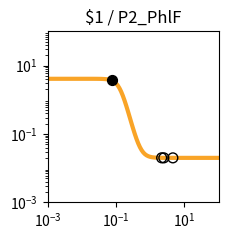

The matplotlib source for this figure: (Note: this script raises an exception after producing the figure.)
import matplotlib.pyplot as plt
import matplotlib.ticker as ticker
import numpy as np

fig, ax = plt.subplots(figsize=(2.5,2.5))

plt.xlim(1.000000e-03, 1.000000e+02)
plt.ylim(1.000000e-03, 1.000000e+02)

x = np.array([1.000000e-03,1.122018e-03,1.258925e-03,1.412538e-03,1.584893e-03,1.778279e-03,1.995262e-03,2.238721e-03,2.511886e-03,2.818383e-03,3.162278e-03,3.548134e-03,3.981072e-03,4.466836e-03,5.011872e-03,5.623413e-03,6.309573e-03,7.079458e-03,7.943282e-03,8.912509e-03,1.000000e-02,1.122018e-02,1.258925e-02,1.412538e-02,1.584893e-02,1.778279e-02,1.995262e-02,2.238721e-02,2.511886e-02,2.818383e-02,3.162278e-02,3.548134e-02,3.981072e-02,4.466836e-02,5.011872e-02,5.623413e-02,6.309573e-02,7.079458e-02,7.943282e-02,8.912509e-02,1.000000e-01,1.122018e-01,1.258925e-01,1.412538e-01,1.584893e-01,1.778279e-01,1.995262e-01,2.238721e-01,2.511886e-01,2.818383e-01,3.162278e-01,3.548134e-01,3.981072e-01,4.466836e-01,5.011872e-01,5.623413e-01,6.309573e-01,7.079458e-01,7.943282e-01,8.912509e-01,1.000000e+00,1.122018e+00,1.258925e+00,1.412538e+00,1.584893e+00,1.778279e+00,1.995262e+00,2.238721e+00,2.511886e+00,2.818383e+00,3.162278e+00,3.548134e+00,3.981072e+00,4.466836e+00,5.011872e+00,5.623413e+00,6.309573e+00,7.079458e+00,7.943282e+00,8.912509e+00,1.000000e+01,1.122018e+01,1.258925e+01,1.412538e+01,1.584893e+01,1.778279e+01,1.995262e+01,2.238721e+01,2.511886e+01,2.818383e+01,3.162278e+01,3.548134e+01,3.981072e+01,4.466836e+01,5.011872e+01,5.623413e+01,6.309573e+01,7.079458e+01,7.943282e+01,8.912509e+01,1.000000e+02,])
y = np.array([4.100000e+00,4.100000e+00,4.100000e+00,4.100000e+00,4.100000e+00,4.100000e+00,4.100000e+00,4.099999e+00,4.099999e+00,4.099999e+00,4.099998e+00,4.099997e+00,4.099995e+00,4.099992e+00,4.099988e+00,4.099980e+00,4.099969e+00,4.099952e+00,4.099925e+00,4.099882e+00,4.099815e+00,4.099711e+00,4.099547e+00,4.099290e+00,4.098888e+00,4.098258e+00,4.097271e+00,4.095726e+00,4.093308e+00,4.089525e+00,4.083612e+00,4.074382e+00,4.060005e+00,4.037684e+00,4.003205e+00,3.950358e+00,3.870323e+00,3.751279e+00,3.578884e+00,3.338653e+00,3.021246e+00,2.630121e+00,2.187550e+00,1.732588e+00,1.308769e+00,9.486891e-01,6.659335e-01,4.573207e-01,3.103850e-01,2.102400e-01,1.435064e-01,9.970240e-02,7.123317e-02,5.284947e-02,4.102786e-02,3.344639e-02,2.859258e-02,2.548851e-02,2.350482e-02,2.223770e-02,2.142852e-02,2.091189e-02,2.058207e-02,2.037153e-02,2.023715e-02,2.015136e-02,2.009661e-02,2.006166e-02,2.003936e-02,2.002512e-02,2.001603e-02,2.001023e-02,2.000653e-02,2.000417e-02,2.000266e-02,2.000170e-02,2.000108e-02,2.000069e-02,2.000044e-02,2.000028e-02,2.000018e-02,2.000011e-02,2.000007e-02,2.000005e-02,2.000003e-02,2.000002e-02,2.000001e-02,2.000001e-02,2.000000e-02,2.000000e-02,2.000000e-02,2.000000e-02,2.000000e-02,2.000000e-02,2.000000e-02,2.000000e-02,2.000000e-02,2.000000e-02,2.000000e-02,2.000000e-02,2.000000e-02,])
c = "#f9a427"

hi_x = np.array([7.474858e-02,])
hi_y = np.array([3.677474e+00,])
lo_x = np.array([4.592058e+00,2.162752e+00,2.504055e+00,])
lo_y = np.array([2.000374e-02,2.007055e-02,2.003984e-02,])

plt.loglog(x,y,lw=3,color=c)
plt.scatter(hi_x,hi_y,marker='o',s=50,color='black',zorder=10)
plt.scatter(lo_x,lo_y,marker='o',s=50,edgecolors='black',color='none',zorder=10)

plt.title("$1 / P2_PhlF")

ax.xaxis.set_major_locator(ticker.LogLocator(numticks=3))
ax.yaxis.set_major_locator(ticker.LogLocator(numticks=3))

ax.set_aspect('equal')
plt.tight_layout()

plt.savefig("/root/output/response_plot_$1_P2_PhlF.png", bbox_inches='tight')
